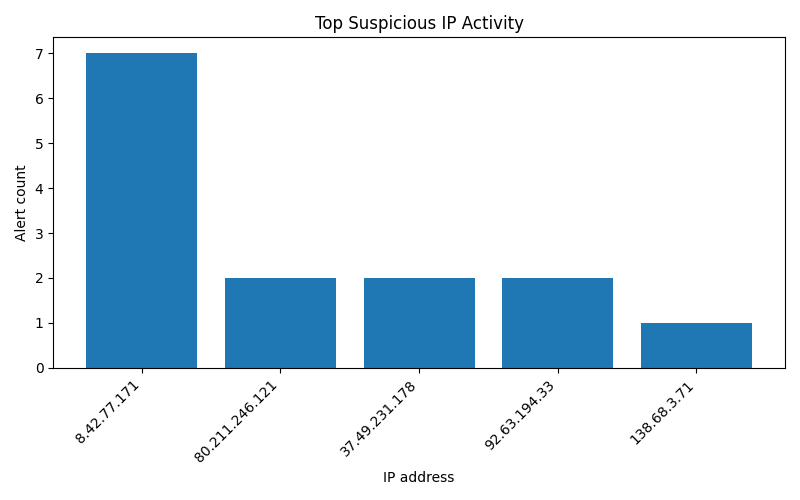

The data file committed next to this chart (first rows):
ip, events, top_signature, is_threat
8.42.77.171, 7, ET SCAN Potential SSH Scan, True
